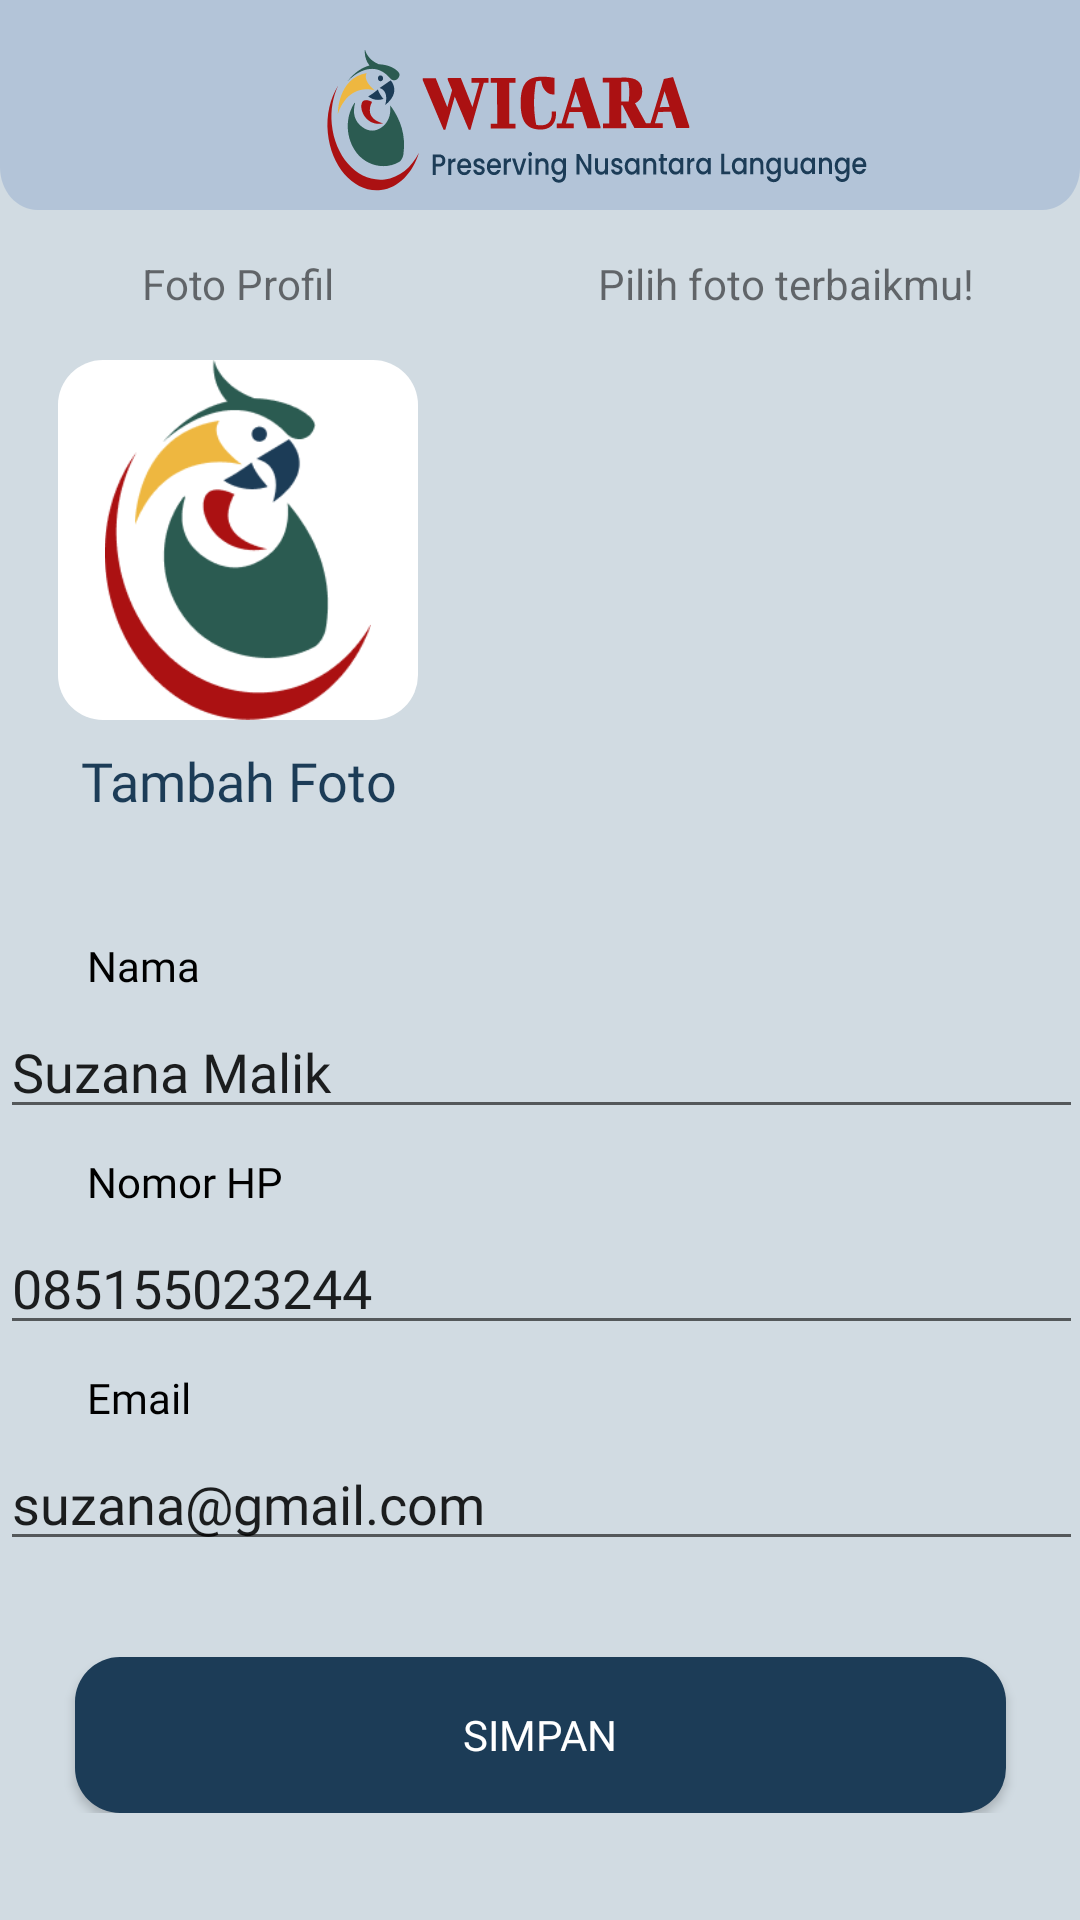

Layout XML and referenced resources for this Android screen:
<!-- AndroidManifest.xml: application theme Theme.WICARA -->
<!-- res/layout/activity_change_profil2.xml -->
<?xml version="1.0" encoding="utf-8"?>
<ScrollView xmlns:android="http://schemas.android.com/apk/res/android"
    xmlns:app="http://schemas.android.com/apk/res-auto"
    xmlns:tools="http://schemas.android.com/tools"
    android:layout_width="match_parent"
    android:layout_height="match_parent"
    android:background="@drawable/bg_color"
    tools:context=".ui.ChangeProfilActivity">

    <androidx.constraintlayout.widget.ConstraintLayout
        android:layout_width="match_parent"
        android:layout_height="wrap_content">


        <View
            android:id="@+id/view4"
            android:layout_width="match_parent"
            android:layout_height="70dp"
            android:background="@drawable/header_ic2"
            app:layout_constraintEnd_toEndOf="parent"
            app:layout_constraintHorizontal_bias="0.0"
            app:layout_constraintStart_toStartOf="parent"
            app:layout_constraintTop_toTopOf="parent" />

        <androidx.appcompat.widget.AppCompatImageView
            android:id="@+id/imageView7"
            android:layout_width="120dp"
            android:layout_height="120dp"
            android:layout_marginTop="50dp"
            android:background="@drawable/bg_image_profil"
            android:src="@drawable/wicara"
            app:layout_constraintEnd_toEndOf="parent"
            app:layout_constraintHorizontal_bias="0.08"
            app:layout_constraintStart_toStartOf="parent"
            app:layout_constraintTop_toBottomOf="@+id/view4" />

        <TextView
            android:id="@+id/textView26"
            android:layout_width="wrap_content"
            android:layout_height="wrap_content"
            android:layout_marginStart="88dp"
            android:text="@string/pilih_foto_terbaikmu"
            app:layout_constraintBottom_toBottomOf="@+id/textView27"
            app:layout_constraintStart_toEndOf="@+id/textView27"
            app:layout_constraintTop_toTopOf="@+id/textView27"
            app:layout_constraintVertical_bias="0.0" />

        <TextView
            android:id="@+id/textView27"
            android:layout_width="wrap_content"
            android:layout_height="wrap_content"
            android:layout_marginTop="24dp"
            android:layout_marginBottom="16dp"
            android:text="@string/foto_profil"
            app:layout_constraintBottom_toTopOf="@+id/imageView7"
            app:layout_constraintEnd_toEndOf="@+id/imageView7"
            app:layout_constraintStart_toStartOf="@+id/imageView7"
            app:layout_constraintTop_toBottomOf="@+id/view4"
            app:layout_constraintVertical_bias="1.0"
            tools:ignore="MissingConstraints" />

        <TextView
            android:id="@+id/textView15"
            android:layout_width="wrap_content"
            android:layout_height="wrap_content"
            android:layout_marginStart="6dp"
            android:layout_marginTop="8dp"
            android:fontFamily="@font/bigshotone"
            android:text="@string/tambah_foto"
            android:textColor="@color/textcolor"
            android:textSize="18sp"
            app:layout_constraintEnd_toEndOf="parent"
            app:layout_constraintHorizontal_bias="0.084"
            app:layout_constraintStart_toStartOf="parent"
            app:layout_constraintTop_toBottomOf="@+id/imageView7" />

        <TextView
            android:id="@+id/textView30"
            android:layout_width="wrap_content"
            android:layout_height="wrap_content"
            android:layout_marginStart="29dp"
            android:layout_marginTop="40dp"
            android:fontFamily="@font/poppinsregular"
            android:text="@string/nama"
            android:textColor="@color/black"
            app:layout_constraintStart_toStartOf="parent"
            app:layout_constraintTop_toBottomOf="@+id/textView15" />

        <com.google.android.material.textfield.TextInputEditText
            android:id="@+id/textInputEditText2"
            android:layout_width="361dp"
            android:layout_height="40dp"
            android:layout_marginStart="29dp"
            android:layout_marginTop="5dp"
            android:layout_marginEnd="29dp"
            android:fontFamily="@font/bigshotone"
            android:text="@string/suzana_malik"
            app:layout_constraintEnd_toEndOf="parent"
            app:layout_constraintStart_toStartOf="parent"
            app:layout_constraintTop_toBottomOf="@+id/textView30">


        </com.google.android.material.textfield.TextInputEditText>

        <TextView
            android:id="@+id/textView32"
            android:layout_width="wrap_content"
            android:layout_height="wrap_content"
            android:layout_marginStart="29dp"
            android:layout_marginTop="8dp"
            android:fontFamily="@font/poppinsregular"
            android:text="@string/nomor_hp"
            android:textColor="@color/black"
            app:layout_constraintStart_toStartOf="parent"
            app:layout_constraintTop_toBottomOf="@+id/textInputEditText2" />

        <com.google.android.material.textfield.TextInputEditText
            android:id="@+id/textInputEditText3"
            android:layout_width="361dp"
            android:layout_height="40dp"
            android:layout_marginStart="29dp"
            android:layout_marginTop="5dp"
            android:layout_marginEnd="29dp"
            android:fontFamily="@font/bigshotone"
            android:text="@string/_085155023244"
            app:layout_constraintEnd_toEndOf="parent"
            app:layout_constraintStart_toStartOf="parent"
            app:layout_constraintTop_toBottomOf="@+id/textView32" />

        <TextView
            android:id="@+id/textView33"
            android:layout_width="wrap_content"
            android:layout_height="wrap_content"
            android:layout_marginStart="29dp"
            android:layout_marginTop="8dp"
            android:fontFamily="@font/poppinsregular"
            android:text="@string/email"
            android:textColor="@color/black"
            app:layout_constraintStart_toStartOf="parent"
            app:layout_constraintTop_toBottomOf="@+id/textInputEditText3" />

        <com.google.android.material.textfield.TextInputEditText
            android:id="@+id/textInputEditText4"
            android:layout_width="361dp"
            android:layout_height="40dp"
            android:layout_marginStart="29dp"
            android:layout_marginTop="5dp"
            android:layout_marginEnd="29dp"
            android:fontFamily="@font/bigshotone"
            android:text="@string/suzana_gmail_com"
            app:layout_constraintEnd_toEndOf="parent"
            app:layout_constraintStart_toStartOf="parent"
            app:layout_constraintTop_toBottomOf="@+id/textView33" />

        <androidx.appcompat.widget.AppCompatButton
            android:id="@+id/btn_change_profil"
            android:layout_width="310.24dp"
            android:layout_height="52dp"
            android:layout_marginTop="32dp"
            android:background="@drawable/bg_button"
            android:fontFamily="@font/bigshotone"
            android:text="@string/simpan"
            android:textColor="@color/white"
            app:cornerRadius="10dp"
            app:layout_constraintEnd_toEndOf="parent"
            app:layout_constraintStart_toStartOf="parent"
            app:layout_constraintTop_toBottomOf="@+id/textInputEditText4" />

    </androidx.constraintlayout.widget.ConstraintLayout>

</ScrollView>
<!-- resources referenced by this layout -->
<resources>
  <color name="black">#FF000000</color>
  <color name="textcolor">#1C3C57</color>
  <color name="white">#FFFFFFFF</color>
  <!-- drawable bg_button (drawable) -->
  <?xml version="1.0" encoding="utf-8"?>
  <shape xmlns:android="http://schemas.android.com/apk/res/android">
      <solid
          android:color="@color/textcolor"/>
  
      <corners
          android:radius="15dp"/>
  
  </shape>
  <!-- drawable bg_color (drawable) -->
  <?xml version="1.0" encoding="utf-8"?>
  <shape xmlns:android="http://schemas.android.com/apk/res/android">
  
      <solid
          android:color="@color/backgroundcolor"/>
  </shape>
  <!-- drawable bg_image_profil (drawable) -->
  <?xml version="1.0" encoding="utf-8"?>
  <shape xmlns:android="http://schemas.android.com/apk/res/android">
  
      <solid
          android:color="@color/white"/>
      <corners
          android:radius="15dp"/>
  
  </shape>
  <!-- drawable header_ic2: vector/xml drawable (drawable, 27614 chars, omitted) -->
  <!-- drawable wicara: png bitmap (drawable, 10110 bytes) -->
  <string name="_085155023244">085155023244</string>
  <string name="email">Email</string>
  <string name="foto_profil">Foto Profil</string>
  <string name="nama">Nama</string>
  <string name="nomor_hp">Nomor HP</string>
  <string name="pilih_foto_terbaikmu">Pilih foto terbaikmu!</string>
  <string name="simpan">simpan</string>
  <string name="suzana_gmail_com">suzana@gmail.com</string>
  <string name="suzana_malik">Suzana Malik</string>
  <string name="tambah_foto">Tambah Foto</string>
  <style name="Theme.WICARA" parent="Theme.MaterialComponents.DayNight.DarkActionBar">
          
          <item name="colorPrimary">@color/purple_500</item>
  
          <item name="colorPrimaryVariant">@color/textcolor</item>
          <item name="colorOnPrimary">@color/white</item>
          
          <item name="colorSecondary">@color/teal_200</item>
          <item name="colorSecondaryVariant">@color/teal_700</item>
          <item name="colorOnSecondary">@color/black</item>
          
          <item name="android:statusBarColor" tools:targetApi="l">?attr/colorPrimaryVariant</item>
          
      </style>
  <color name="backgroundcolor">#D1DBE2</color>
  <color name="purple_500">#FF6200EE</color>
  <color name="teal_200">#FF03DAC5</color>
  <color name="teal_700">#FF018786</color>
</resources>
